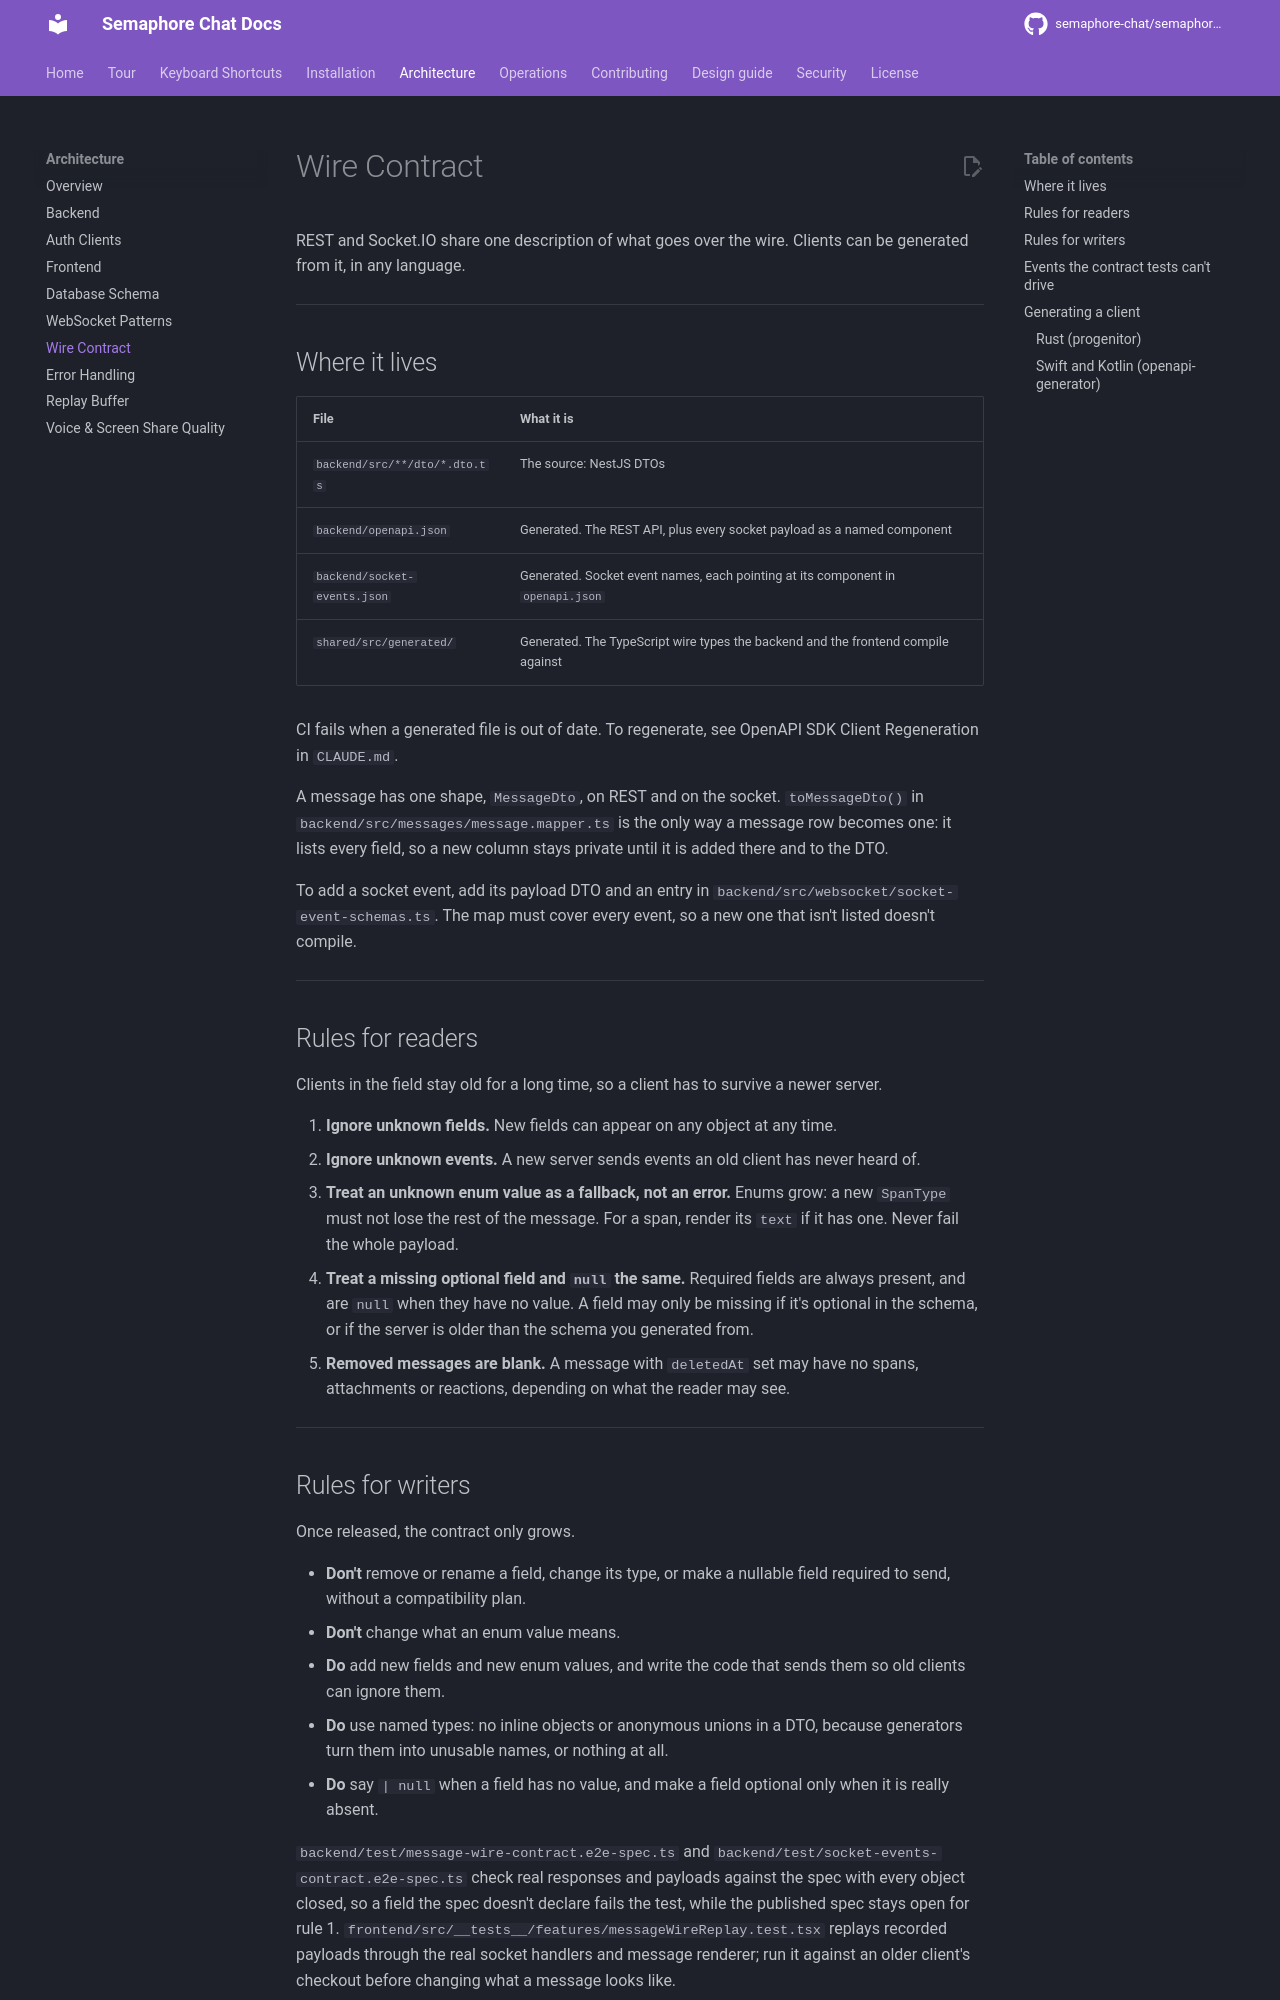

repository: semaphore-chat/semaphore-chat · page: architecture/wire-contract/index.html · generator: mkdocs

# Wire Contract

REST and Socket.IO share one description of what goes over the wire. Clients can be generated from it, in any language.

---

## Where it lives

| File | What it is |
|---|---|
| `backend/src/**/dto/*.dto.ts` | The source: NestJS DTOs |
| `backend/openapi.json` | Generated. The REST API, plus every socket payload as a named component |
| `backend/socket-events.json` | Generated. Socket event names, each pointing at its component in `openapi.json` |
| `shared/src/generated/` | Generated. The TypeScript wire types the backend and the frontend compile against |

CI fails when a generated file is out of date. To regenerate, see OpenAPI SDK Client Regeneration in `CLAUDE.md`.

A message has one shape, `MessageDto`, on REST and on the socket. `toMessageDto()` in `backend/src/messages/message.mapper.ts` is the only way a message row becomes one: it lists every field, so a new column stays private until it is added there and to the DTO.

To add a socket event, add its payload DTO and an entry in `backend/src/websocket/socket-event-schemas.ts`. The map must cover every event, so a new one that isn't listed doesn't compile.

---

## Rules for readers

Clients in the field stay old for a long time, so a client has to survive a newer server.

1. **Ignore unknown fields.** New fields can appear on any object at any time.
2. **Ignore unknown events.** A new server sends events an old client has never heard of.
3. **Treat an unknown enum value as a fallback, not an error.** Enums grow: a new `SpanType` must not lose the rest of the message. For a span, render its `text` if it has one. Never fail the whole payload.
4. **Treat a missing optional field and `null` the same.** Required fields are always present, and are `null` when they have no value. A field may only be missing if it's optional in the schema, or if the server is older than the schema you generated from.
5. **Removed messages are blank.** A message with `deletedAt` set may have no spans, attachments or reactions, depending on what the reader may see.

---

## Rules for writers

Once released, the contract only grows.

- **Don't** remove or rename a field, change its type, or make a nullable field required to send, without a compatibility plan.
- **Don't** change what an enum value means.
- **Do** add new fields and new enum values, and write the code that sends them so old clients can ignore them.
- **Do** use named types: no inline objects or anonymous unions in a DTO, because generators turn them into unusable names, or nothing at all.
- **Do** say `| null` when a field has no value, and make a field optional only when it is really absent.

`backend/test/message-wire-contract.e2e-spec.ts` and `backend/test/socket-events-contract.e2e-spec.ts` check real responses and payloads against the spec with every object closed, so a field the spec doesn't declare fails the test, while the published spec stays open for rule 1. `frontend/src/__tests__/features/messageWireReplay.test.tsx` replays recorded payloads through the real socket handlers and message renderer; run it against an older client's checkout before changing what a message looks like.

---
